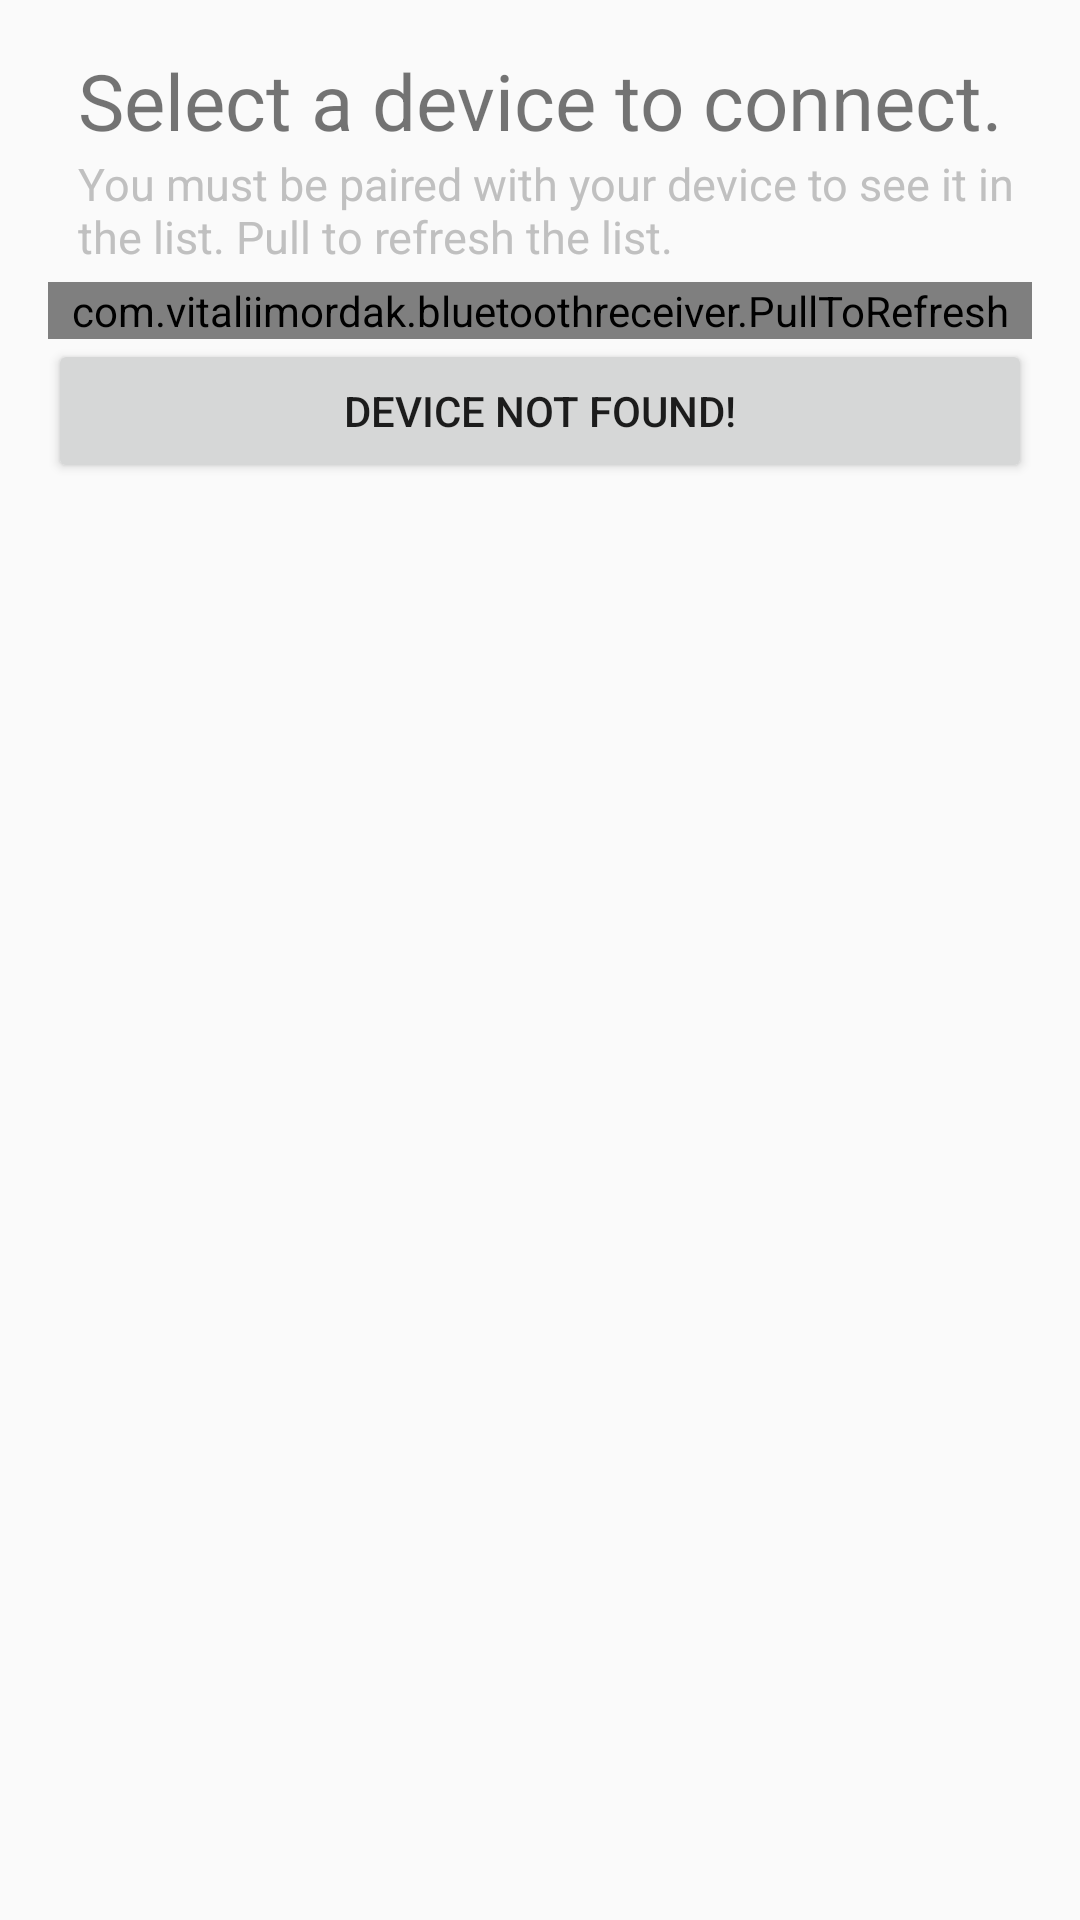

Reconstruct the res/layout file that produces this screen, plus the resources it refers to.
<!-- AndroidManifest.xml: application theme AppTheme -->
<!-- res/layout/select_device_activity.xml -->
<?xml version="1.0" encoding="utf-8"?>
<RelativeLayout xmlns:android="http://schemas.android.com/apk/res/android"
    xmlns:tools="http://schemas.android.com/tools"
    android:layout_width="match_parent"
    android:layout_height="match_parent"
    android:padding="16dp"
    tools:context="com.vitaliimordak.bluetoothreceiver.MainActivity">

    <TextView
        android:id="@+id/text_select_device"
        android:layout_width="match_parent"
        android:layout_height="wrap_content"
        android:paddingLeft="10dp"
        android:text="@string/select_device"
        android:textSize="26sp" />

    <TextView
        android:id="@+id/info"
        android:layout_width="wrap_content"
        android:layout_height="wrap_content"
        android:layout_below="@+id/text_select_device"
        android:paddingBottom="5dp"
        android:paddingLeft="10dp"
        android:text="@string/pull_to_refresh_the_list"
        android:textColor="@color/background"
        android:textSize="15sp" />

    <com.vitaliimordak.bluetoothreceiver.PullToRefresh
        android:id="@+id/pull_to_refresh"
        android:layout_width="fill_parent"
        android:layout_height="wrap_content"
        android:layout_below="@+id/info">

        <ListView
            android:id="@+id/list"
            android:layout_width="fill_parent"
            android:layout_height="wrap_content">
        </ListView>

    </com.vitaliimordak.bluetoothreceiver.PullToRefresh>

    <Button
        android:id="@+id/not_in_list"
        android:layout_width="match_parent"
        android:layout_height="wrap_content"
        android:layout_alignParentStart="true"
        android:layout_below="@+id/pull_to_refresh"
        android:text="@string/device_not_found" />
</RelativeLayout>
<!-- resources referenced by this layout -->
<resources>
  <color name="background">#C0C0C0</color>
  <string name="device_not_found">Device not found!</string>
  <string name="pull_to_refresh_the_list">You must be paired with your device to see it in the list. Pull to refresh the list.</string>
  <string name="select_device">Select a device to connect.</string>
  <style name="AppTheme" parent="Theme.AppCompat.Light.DarkActionBar">
          
          <item name="colorPrimary">@color/colorPrimary</item>
          <item name="colorPrimaryDark">@color/colorPrimaryDark</item>
          <item name="colorAccent">@color/colorAccent</item>
      </style>
  <color name="colorPrimary">#3F51B5</color>
  <color name="colorPrimaryDark">#303F9F</color>
  <color name="colorAccent">#FF4081</color>
</resources>
